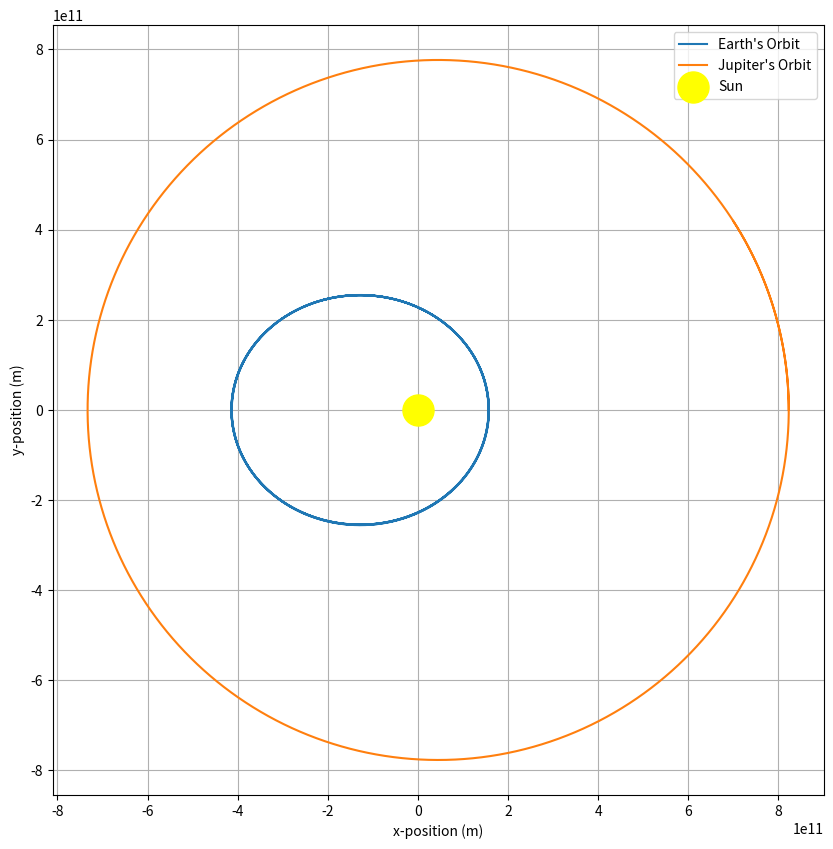

Python code for this plot:
import numpy as np
import matplotlib.pyplot as plt

G = 6.67430e-11
M_sun = 1.989e30
AU = 1.496e11
epsilon = 1e6  # Softening parameter
m_jupiter = 1.898e27  # mass of Jupiter

def acceleration_jupiter(x, y):
    r = np.sqrt(x**2 + y**2)
    ax = -G * M_sun * x / (r**2 + epsilon**2)**(1.5)
    ay = -G * M_sun * y / (r**2 + epsilon**2)**(1.5)
    return ax, ay

def acceleration_earth(x, y, x_j, y_j):
    r = np.sqrt(x**2 + y**2)
    r_j = np.sqrt((x - x_j)**2 + (y - y_j)**2)
    ax = -G * M_sun * x / (r**2 + epsilon**2)**(1.5) + G * m_jupiter * (x - x_j) / (r_j**2 + epsilon**2)**(1.5)
    ay = -G * M_sun * y / (r**2 + epsilon**2)**(1.5) + G * m_jupiter * (y - y_j) / (r_j**2 + epsilon**2)**(1.5)
    return ax, ay

def symplectic_euler(dt, T, x0, y0, vx0, vy0, is_earth=False, x_jupiter=None, y_jupiter=None):
    N = int(T/dt)
    x = np.zeros(N)
    y = np.zeros(N)
    vx = np.zeros(N)
    vy = np.zeros(N)
    x[0], y[0], vx[0], vy[0] = x0, y0, vx0, vy0
    for i in range(N-1):
        if is_earth:
            ax, ay = acceleration_earth(x[i], y[i], x_jupiter[i], y_jupiter[i])
        else:
            ax, ay = acceleration_jupiter(x[i], y[i])
        
        vx[i+1] = vx[i] + dt * ax
        vy[i+1] = vy[i] + dt * ay
        x[i+1] = x[i] + dt * vx[i+1]
        y[i+1] = y[i] + dt * vy[i+1]
    return x, y, vx, vy

# Jupiter's initial conditions for an elliptical orbit
x0_jupiter = 5.5*AU
y0_jupiter = 0
vx0_jupiter = 0
vy0_jupiter = np.sqrt(G * M_sun * (2 / x0_jupiter - 1 / (5.2*AU)))

#Time parameters
T = 13*365.0*24.0*3600.0
year_in_sec = 365.0 * 24.0 * 3600.0
dt = year_in_sec / 10000

x_jupiter, y_jupiter, vx_jupiter, vy_jupiter = symplectic_euler(dt, T, x0_jupiter, y0_jupiter, vx0_jupiter, vy0_jupiter)

# Earth's initial conditions for an elliptical orbit
x0_earth = 1.05*AU
y0_earth = 0
vx0_earth = 0
vy0_earth = 35e3

x_earth, y_earth, vx_earth, vy_earth = symplectic_euler(dt, T, x0_earth, y0_earth, vx0_earth, vy0_earth, True, x_jupiter, y_jupiter)

plt.figure(figsize=(10, 10))
plt.plot(x_earth, y_earth, label="Earth's Orbit")
plt.plot(x_jupiter, y_jupiter, label="Jupiter's Orbit")
plt.scatter(0, 0, c='yellow', s=500, label='Sun', zorder=5)  # Sun at (0,0)
plt.xlabel('x-position (m)')
plt.ylabel('y-position (m)')
plt.gca().set_aspect('equal', adjustable='box')
plt.grid(True)
plt.legend()
plt.show()